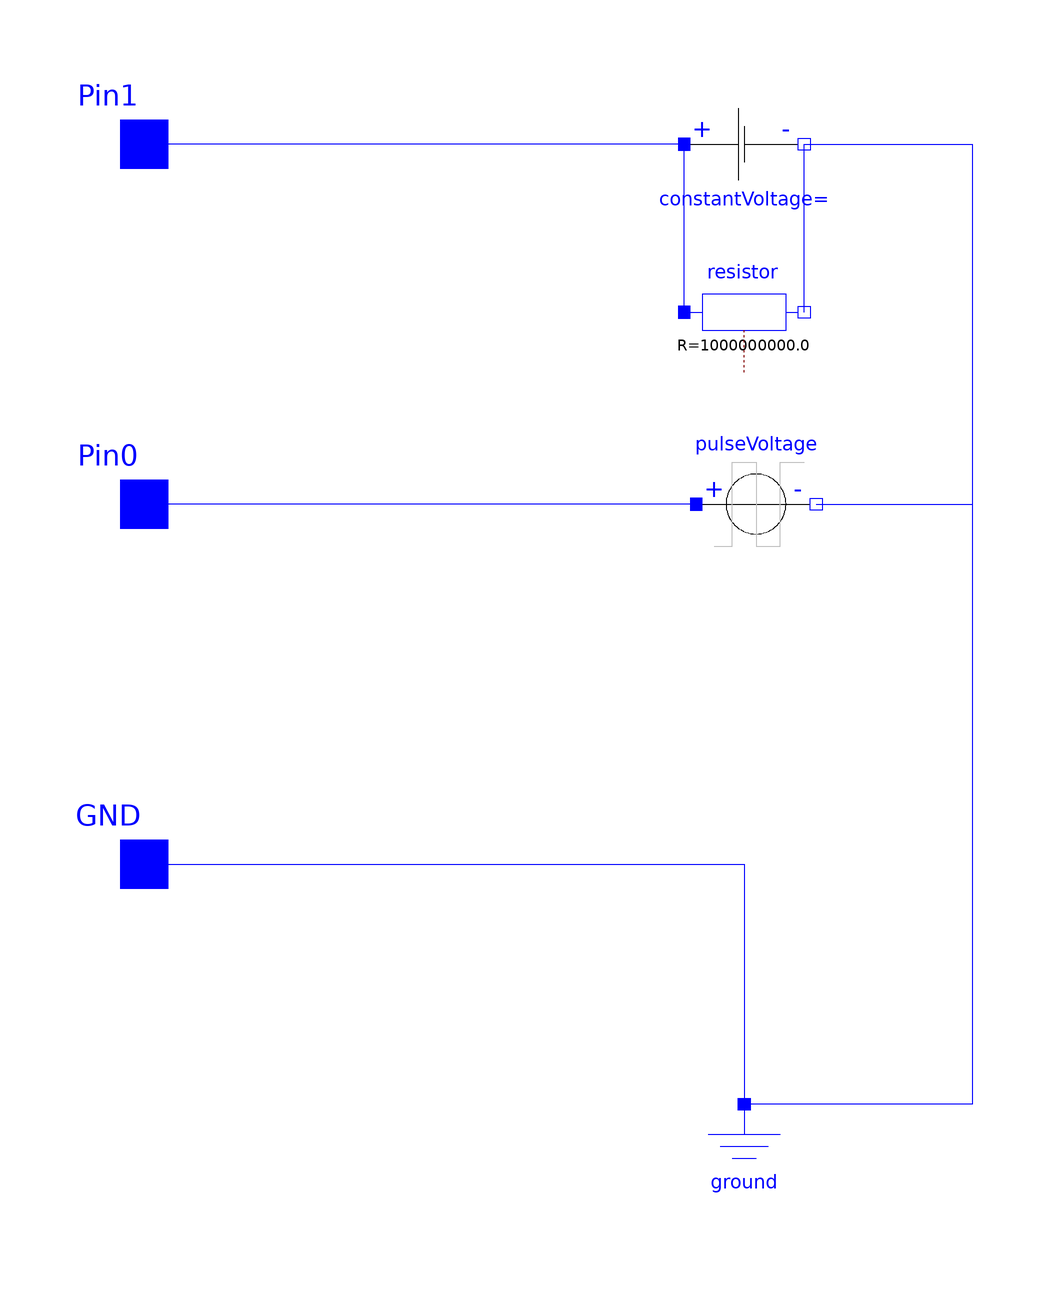

The Modelica model whose source follows is shown above as a component diagram (icons at their Placement, wires along their Line points).

block ArduinoUno

    Modelica.Electrical.Analog.Basic.Ground ground
      annotation (Placement(transformation(extent={{-10,-100},{10,-80}})));
    Modelica.Electrical.Analog.Interfaces.Pin GND
      annotation (Placement(transformation(extent={{-110,-50},{-90,-30}})));
    Modelica.Electrical.Analog.Interfaces.Pin Pin0
      annotation (Placement(transformation(extent={{-110,10},{-90,30}})));
    Modelica.Electrical.Analog.Sources.PulseVoltage pulseVoltage(
      V=5,
      width=50,
      period=0.5) annotation (Placement(transformation(extent={{-8,10},{12,30}})));

     Arduino.ExternalArduino externalArduino = Arduino.ExternalArduino();

    Modelica.Electrical.Analog.Interfaces.Pin Pin1
      annotation (Placement(transformation(extent={{-110,70},{-90,90}})));
    Modelica.Electrical.Analog.Basic.Resistor resistor(R=1e9)
      annotation (Placement(transformation(extent={{-10,42},{10,62}})));
    Modelica.Electrical.Analog.Sources.ConstantVoltage constantVoltage
      annotation (Placement(transformation(extent={{-10,70},{10,90}})));

  //protected
      Real builtInLedOn;

      function evaluate
      input Arduino.ExternalArduino instance;
      input Modelica.SIunits.Time timeIn;
      output Real ledIsOn;
      external "C" ModelicaArduino_update(instance, timeIn, ledIsOn) annotation (
        Include="#include <ModelicaArduino.c>",
        IncludeDirectory="modelica://Arduino/Resources/C-Sources");
      end evaluate;

  equation

    builtInLedOn = evaluate(externalArduino, time);

    connect(GND, ground.p)
      annotation (Line(points={{-100,-40},{0,-40},{0,-80}}, color={0,0,255}));
    connect(pulseVoltage.p, Pin0)
      annotation (Line(points={{-8,20},{-32,20},{-54,20},{-100,20}},
                                                   color={0,0,255}));
    connect(pulseVoltage.n, ground.p) annotation (Line(points={{12,20},{38,20},{38,
            -80},{0,-80}},                   color={0,0,255}));
    connect(constantVoltage.p, Pin1)
      annotation (Line(points={{-10,80},{-100,80},{-100,80}}, color={0,0,255}));
    connect(resistor.p, constantVoltage.p)
      annotation (Line(points={{-10,52},{-10,52},{-10,80}}, color={0,0,255}));
    connect(resistor.n, constantVoltage.n)
      annotation (Line(points={{10,52},{10,52},{10,80}}, color={0,0,255}));
    connect(constantVoltage.n, ground.p) annotation (Line(points={{10,80},{38,80},
            {38,-80},{0,-80}}, color={0,0,255}));
    annotation (Icon(coordinateSystem(preserveAspectRatio=false), graphics={
            Rectangle(
            extent={{-100,100},{100,-100}},
            lineThickness=0.5,
            fillColor={136,172,188},
            fillPattern=FillPattern.Solid,
            pattern=LinePattern.None),
            Rectangle(
            extent={{-20,60},{0,40}},
            lineThickness=0.5,
            fillColor=DynamicSelect({0,200,100}, if builtInLedOn > 0 then {0,0, 255} else {0,0,100}),
            fillPattern=FillPattern.Solid,
            pattern=LinePattern.None,
            lineColor={0,0,0})}),                                  Diagram(
          coordinateSystem(preserveAspectRatio=false)));
  end ArduinoUno;